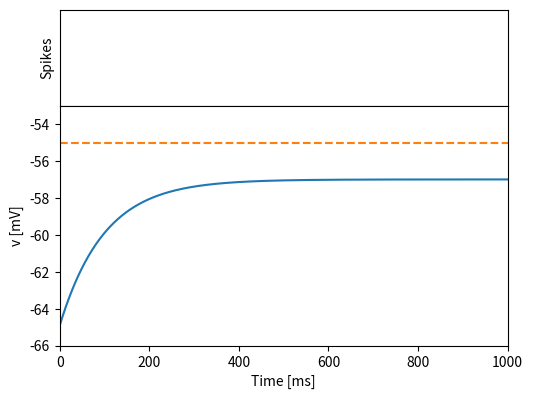

Reproduce this figure in Python.
# Simulation of (leaky) integrate-and-fire neuron
import numpy as np
import matplotlib.pyplot as plt

# parameters of the model
dt=0.1       # integration time step [ms]
tau=10       # time constant [ms]
E_L=-65      # resting potential [mV]
theta=-55    # firing threshold [mV]
RI_ext=8   # constant external input [mA/Ohm]
 
# Integration with Euler method
v_rec=np.array([])
t_rec=np.array([])
s_rec=np.array([])
t_step=0; v=E_L
for t in range(int(100/dt)):
    s=v>theta
    v=s*E_L+(1-s)*(v-dt/tau*((v-E_L)-RI_ext))
    v_rec=np.append(v_rec,v)
    t_rec=np.append(t_rec,t)
    s_rec=np.append(s_rec,s)

# Plotting results
ax1 = plt.axes([0.2, 0.7, 0.7, 0.2])
ax1.plot(t_rec,s_rec,'.',markersize=20)
ax1.axis([0, 100/dt, 0.5, 1.5])
plt.xticks([], []); plt.yticks([], [])
plt.ylabel('Spikes')

ax2 = plt.axes([0.2, 0.2, 0.7, 0.5])
ax2.plot(t_rec,v_rec)
ax2.plot([0, 100/dt],[-55, -55],'--');
ax2.axis([0, 100/dt, -66, -53])
plt.xlabel('Time [ms]'); plt.ylabel('v [mV]')